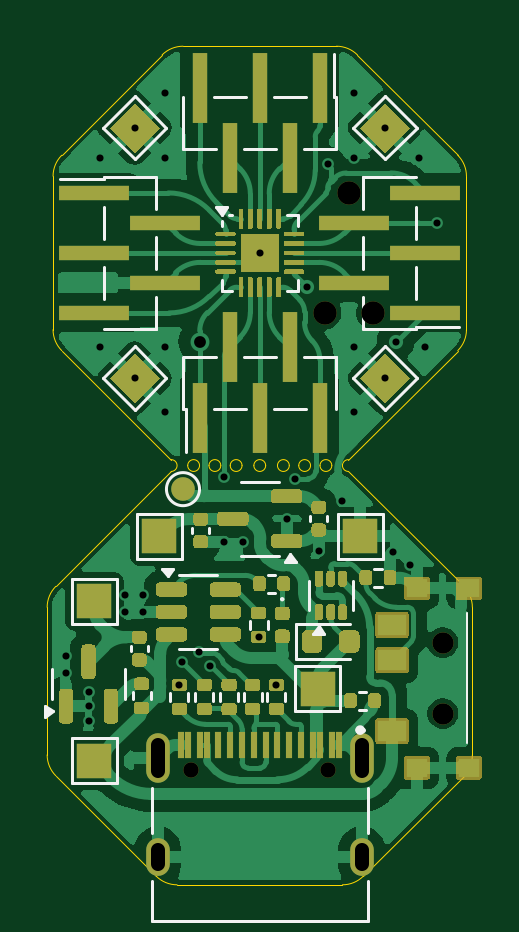
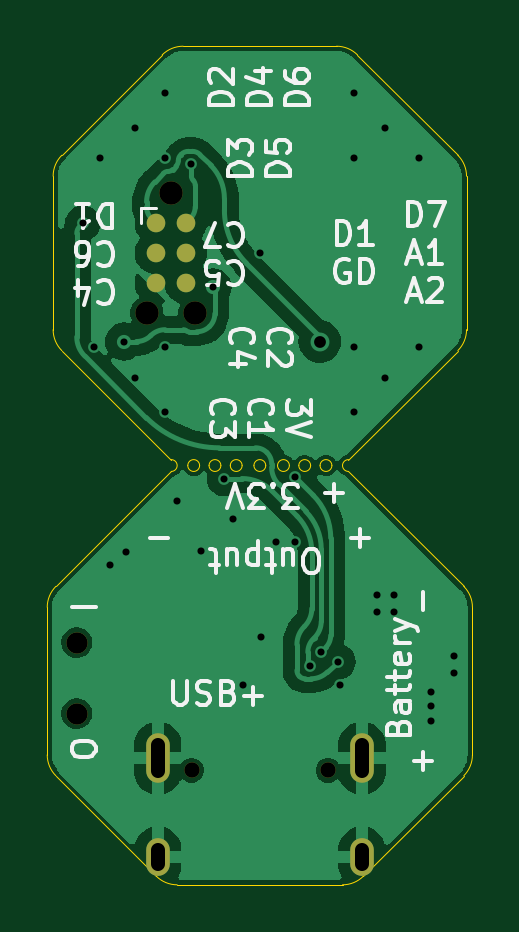
Circuit board: 11 layer files. Board 18.0 x 35.5 mm.
- drill: ch32-breakout-V0.1-2025-06-13--NPTH.drl (605 bytes)
- drill: ch32-breakout-V0.1-2025-06-13--PTH.drl (1216 bytes)
- bottom_copper: ch32-breakout.gbl (42590 bytes)
- bottom_silk: ch32-breakout.gbo (31785 bytes)
- paste: ch32-breakout.gbp (536 bytes)
- bottom_mask: ch32-breakout.gbs (1121 bytes)
- outline: ch32-breakout.gm1 (3314 bytes)
- top_copper: ch32-breakout.gtl (95839 bytes)
- top_silk: ch32-breakout.gto (8673 bytes)
- paste: ch32-breakout.gtp (25327 bytes)
- top_mask: ch32-breakout.gts (27305 bytes)

=== drill: ch32-breakout-V0.1-2025-06-13--NPTH.drl ===
M48
; DRILL file {KiCad 8.0.9-8.0.9-0~ubuntu20.04.1} date 2025-06-13T22:30:39+0100
; FORMAT={-:-/ absolute / metric / decimal}
; #@! TF.CreationDate,2025-06-13T22:30:39+01:00
; #@! TF.GenerationSoftware,Kicad,Pcbnew,8.0.9-8.0.9-0~ubuntu20.04.1
; #@! TF.FileFunction,NonPlated,1,2,NPTH
FMAT,2
METRIC
; #@! TA.AperFunction,NonPlated,NPTH,ComponentDrill
T1C0.650
; #@! TA.AperFunction,NonPlated,NPTH,ComponentDrill
T2C0.900
; #@! TA.AperFunction,NonPlated,NPTH,ComponentDrill
T3C0.991
%
G90
G05
T1
X86.11Y-91.395
X91.89Y-91.395
T2
X96.75Y-86.0
X96.75Y-89.0
T3
X91.75Y-72.04
X92.766Y-66.96
X93.782Y-72.04
M30

=== drill: ch32-breakout-V0.1-2025-06-13--PTH.drl ===
M48
; DRILL file {KiCad 8.0.9-8.0.9-0~ubuntu20.04.1} date 2025-06-13T22:30:39+0100
; FORMAT={-:-/ absolute / metric / decimal}
; #@! TF.CreationDate,2025-06-13T22:30:39+01:00
; #@! TF.GenerationSoftware,Kicad,Pcbnew,8.0.9-8.0.9-0~ubuntu20.04.1
; #@! TF.FileFunction,Plated,1,2,PTH
FMAT,2
METRIC
; #@! TA.AperFunction,Plated,PTH,ViaDrill
T1C0.300
; #@! TA.AperFunction,Plated,PTH,ViaDrill
T2C0.500
; #@! TA.AperFunction,Plated,PTH,ComponentDrill
T3C0.600
%
G90
G05
T1
X80.8Y-86.55
X80.8Y-87.3
X81.75Y-88.1
X81.75Y-88.7
X81.75Y-89.3
X82.25Y-65.5
X82.25Y-73.5
X83.3Y-84.0
X83.3Y-84.7
X83.7Y-64.2
X83.7Y-74.8
X84.05Y-84.0
X84.05Y-84.7
X85.0Y-62.75
X85.0Y-65.5
X85.0Y-73.5
X85.0Y-76.25
X85.6Y-87.79
X85.7Y-86.8
X86.418Y-86.409
X86.881Y-86.976
X87.5Y-79.0
X87.5Y-81.75
X88.3Y-81.75
X88.95Y-85.76
X89.0Y-69.5
X89.7Y-87.79
X90.15Y-80.75
X90.5Y-79.05
X91.0Y-70.956
X91.5Y-82.1
X91.897Y-65.75
X92.5Y-80.0
X93.0Y-62.75
X93.0Y-65.5
X93.0Y-73.5
X93.0Y-76.25
X94.3Y-64.2
X94.3Y-74.8
X94.65Y-82.15
X94.75Y-73.25
X95.35Y-82.7
X95.75Y-65.5
X96.0Y-73.5
X96.5Y-68.25
T2
X86.46Y-73.25
T3
X84.68Y-90.345G85X84.68Y-91.445
G05
X84.68Y-94.775G85X84.68Y-95.375
G05
X93.32Y-90.345G85X93.32Y-91.445
G05
X93.32Y-94.775G85X93.32Y-95.375
G05
M30

=== bottom_copper: ch32-breakout.gbl (42590 bytes, source omitted) ===
=== bottom_silk: ch32-breakout.gbo (31785 bytes, source omitted) ===
=== paste: ch32-breakout.gbp ===
G04 #@! TF.GenerationSoftware,KiCad,Pcbnew,8.0.9-8.0.9-0~ubuntu20.04.1*
G04 #@! TF.CreationDate,2025-06-13T22:30:39+01:00*
G04 #@! TF.ProjectId,ch32-breakout,63683332-2d62-4726-9561-6b6f75742e6b,rev?*
G04 #@! TF.SameCoordinates,Original*
G04 #@! TF.FileFunction,Paste,Bot*
G04 #@! TF.FilePolarity,Positive*
%FSLAX46Y46*%
G04 Gerber Fmt 4.6, Leading zero omitted, Abs format (unit mm)*
G04 Created by KiCad (PCBNEW 8.0.9-8.0.9-0~ubuntu20.04.1) date 2025-06-13 22:30:39*
%MOMM*%
%LPD*%
G01*
G04 APERTURE LIST*
G04 APERTURE END LIST*
M02*

=== bottom_mask: ch32-breakout.gbs ===
G04 #@! TF.GenerationSoftware,KiCad,Pcbnew,8.0.9-8.0.9-0~ubuntu20.04.1*
G04 #@! TF.CreationDate,2025-06-13T22:30:39+01:00*
G04 #@! TF.ProjectId,ch32-breakout,63683332-2d62-4726-9561-6b6f75742e6b,rev?*
G04 #@! TF.SameCoordinates,Original*
G04 #@! TF.FileFunction,Soldermask,Bot*
G04 #@! TF.FilePolarity,Negative*
%FSLAX46Y46*%
G04 Gerber Fmt 4.6, Leading zero omitted, Abs format (unit mm)*
G04 Created by KiCad (PCBNEW 8.0.9-8.0.9-0~ubuntu20.04.1) date 2025-06-13 22:30:39*
%MOMM*%
%LPD*%
G01*
G04 APERTURE LIST*
%ADD10C,0.900000*%
%ADD11C,0.650000*%
%ADD12O,1.000000X2.100000*%
%ADD13O,1.000000X1.600000*%
%ADD14C,0.990600*%
%ADD15C,0.787400*%
G04 APERTURE END LIST*
D10*
X96750000Y-86000000D03*
X96750000Y-89000000D03*
D11*
X86110000Y-91395000D03*
X91890000Y-91395000D03*
D12*
X84680000Y-90895000D03*
D13*
X84680000Y-95075000D03*
D12*
X93320000Y-90895000D03*
D13*
X93320000Y-95075000D03*
D14*
X92766000Y-66960000D03*
X93782000Y-72040000D03*
X91750000Y-72040000D03*
D15*
X93401000Y-68230000D03*
X92131000Y-68230000D03*
X93401000Y-69500000D03*
X92131000Y-69500000D03*
X93401000Y-70770000D03*
X92131000Y-70770000D03*
M02*

=== outline: ch32-breakout.gm1 ===
G04 #@! TF.GenerationSoftware,KiCad,Pcbnew,8.0.9-8.0.9-0~ubuntu20.04.1*
G04 #@! TF.CreationDate,2025-06-13T22:30:39+01:00*
G04 #@! TF.ProjectId,ch32-breakout,63683332-2d62-4726-9561-6b6f75742e6b,rev?*
G04 #@! TF.SameCoordinates,Original*
G04 #@! TF.FileFunction,Profile,NP*
%FSLAX46Y46*%
G04 Gerber Fmt 4.6, Leading zero omitted, Abs format (unit mm)*
G04 Created by KiCad (PCBNEW 8.0.9-8.0.9-0~ubuntu20.04.1) date 2025-06-13 22:30:39*
%MOMM*%
%LPD*%
G01*
G04 APERTURE LIST*
G04 #@! TA.AperFunction,Profile*
%ADD10C,0.050000*%
G04 #@! TD*
G04 APERTURE END LIST*
D10*
X97750002Y-66249998D02*
X97750000Y-72750000D01*
X93133883Y-61116117D02*
X97383885Y-65366115D01*
X98000002Y-90750000D02*
X98000002Y-84499998D01*
X97750002Y-72750002D02*
G75*
G02*
X97383885Y-73633885I-1250002J2D01*
G01*
X97633885Y-83616115D02*
G75*
G02*
X98000002Y-84499998I-883885J-883885D01*
G01*
X97633885Y-91633883D02*
X93383885Y-95883885D01*
X88250000Y-78500000D02*
G75*
G02*
X87750000Y-78500000I-250000J0D01*
G01*
X87750000Y-78500000D02*
G75*
G02*
X88250000Y-78500000I250000J0D01*
G01*
X84616117Y-95883883D02*
X80366115Y-91633885D01*
X84866115Y-61116115D02*
G75*
G02*
X85749998Y-60749998I883885J-883885D01*
G01*
X80250000Y-66250000D02*
G75*
G02*
X80616117Y-65366117I1250000J0D01*
G01*
X80616117Y-65366117D02*
X84866115Y-61116115D01*
X85250000Y-78250000D02*
G75*
G02*
X85250000Y-78750000I0J-250000D01*
G01*
X92750000Y-78750000D02*
G75*
G02*
X92750000Y-78250000I0J250000D01*
G01*
X80249998Y-72750002D02*
X80250000Y-66250000D01*
X80366115Y-91633885D02*
G75*
G02*
X79999998Y-90750002I883885J883885D01*
G01*
X97383885Y-65366115D02*
G75*
G02*
X97750002Y-66249998I-883885J-883885D01*
G01*
X80616115Y-73633885D02*
G75*
G02*
X80249998Y-72750002I883885J883885D01*
G01*
X92050000Y-78500000D02*
G75*
G02*
X91550000Y-78500000I-250000J0D01*
G01*
X91550000Y-78500000D02*
G75*
G02*
X92050000Y-78500000I250000J0D01*
G01*
X80366115Y-83616115D02*
X85250000Y-78750000D01*
X87350000Y-78500000D02*
G75*
G02*
X86850000Y-78500000I-250000J0D01*
G01*
X86850000Y-78500000D02*
G75*
G02*
X87350000Y-78500000I250000J0D01*
G01*
X85500000Y-96250000D02*
X92500002Y-96250002D01*
X91150000Y-78500000D02*
G75*
G02*
X90650000Y-78500000I-250000J0D01*
G01*
X90650000Y-78500000D02*
G75*
G02*
X91150000Y-78500000I250000J0D01*
G01*
X79999998Y-84499998D02*
X79999998Y-90750002D01*
X79999998Y-84499998D02*
G75*
G02*
X80366115Y-83616115I1250002J-2D01*
G01*
X85749998Y-60749998D02*
X92250000Y-60750000D01*
X97383885Y-73633885D02*
X92750000Y-78250000D01*
X92250000Y-60750000D02*
G75*
G02*
X93133883Y-61116117I0J-1250000D01*
G01*
X85250000Y-78250000D02*
X80616115Y-73633885D01*
X90250000Y-78500000D02*
G75*
G02*
X89750000Y-78500000I-250000J0D01*
G01*
X89750000Y-78500000D02*
G75*
G02*
X90250000Y-78500000I250000J0D01*
G01*
X93383885Y-95883885D02*
G75*
G02*
X92500002Y-96250002I-883885J883885D01*
G01*
X98000002Y-90750000D02*
G75*
G02*
X97633886Y-91633884I-1250002J0D01*
G01*
X97633885Y-83616115D02*
X92750000Y-78750000D01*
X89250000Y-78500000D02*
G75*
G02*
X88750000Y-78500000I-250000J0D01*
G01*
X88750000Y-78500000D02*
G75*
G02*
X89250000Y-78500000I250000J0D01*
G01*
X86450000Y-78500000D02*
G75*
G02*
X85950000Y-78500000I-250000J0D01*
G01*
X85950000Y-78500000D02*
G75*
G02*
X86450000Y-78500000I250000J0D01*
G01*
X85500000Y-96250000D02*
G75*
G02*
X84616117Y-95883883I0J1250000D01*
G01*
M02*

=== top_copper: ch32-breakout.gtl (95839 bytes, source omitted) ===
=== top_silk: ch32-breakout.gto (8673 bytes, source omitted) ===
=== paste: ch32-breakout.gtp (25327 bytes, source omitted) ===
=== top_mask: ch32-breakout.gts (27305 bytes, source omitted) ===
